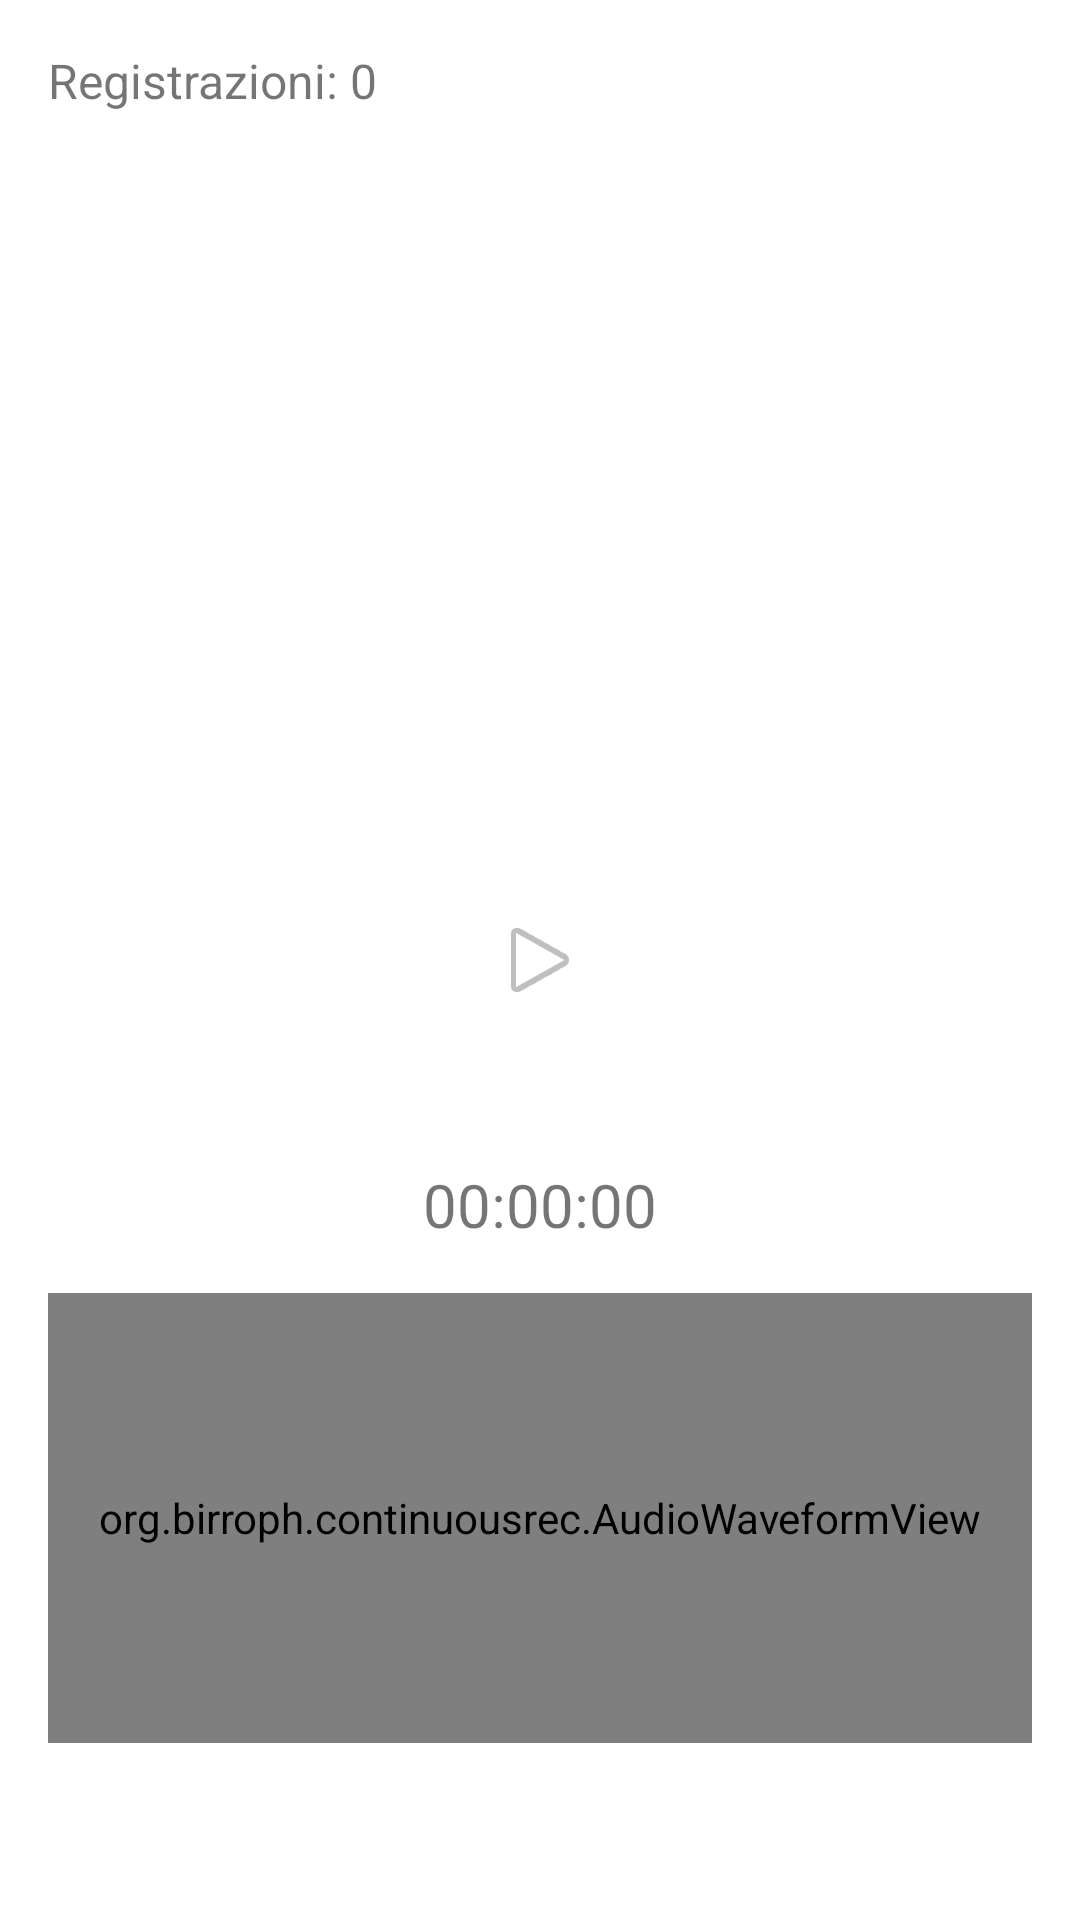

Android layout source for this screen:
<!-- AndroidManifest.xml: application theme Theme.ContinuousRec -->
<!-- res/layout/activity_main.xml -->
<?xml version="1.0" encoding="utf-8"?>
<RelativeLayout xmlns:android="http://schemas.android.com/apk/res/android"
    android:layout_width="match_parent" android:layout_height="match_parent" android:padding="16dp">

    <TextView android:id="@+id/tvHeaderCount" android:layout_width="wrap_content" android:layout_height="wrap_content" android:text="Registrazioni: 0" android:textSize="16sp" />

    <ImageButton android:id="@+id/btnToggle" android:layout_width="120dp" android:layout_height="120dp" android:layout_centerInParent="true" android:src="@android:drawable/ic_media_play" android:background="@android:color/transparent" />

    <org.birroph.continuousrec.AudioWaveformView
        android:id="@+id/waveformView"
        android:layout_width="match_parent"
        android:layout_height="150dp"
        android:layout_below="@id/tvTimer"
        android:layout_marginTop="16dp"/>


    <TextView android:id="@+id/tvTimer" android:layout_width="wrap_content" android:layout_height="wrap_content" android:layout_below="@id/btnToggle" android:layout_centerHorizontal="true" android:text="00:00:00" android:textSize="20sp" android:layout_marginTop="8dp"/>

</RelativeLayout>
<!-- resources referenced by this layout -->
<resources>
  <style name="Theme.ContinuousRec" parent="Theme.MaterialComponents.DayNight.DarkActionBar">
          
          <item name="colorPrimary">@color/purple_500</item>
          <item name="colorPrimaryVariant">@color/purple_700</item>
          <item name="colorOnPrimary">@color/white</item>
          
          <item name="colorSecondary">@color/teal_200</item>
          <item name="colorSecondaryVariant">@color/teal_700</item>
          <item name="colorOnSecondary">@color/black</item>
          
          <item name="android:statusBarColor">?attr/colorPrimaryVariant</item>
          
      </style>
  <!-- not gathered from this repository: default colours our renderer supplied (Android Studio template values) -->
  <color name="purple_500">#FF6200EE</color>
  <color name="purple_700">#FF3700B3</color>
  <color name="teal_200">#FF03DAC5</color>
  <color name="teal_700">#FF018786</color>
  <color name="black">#FF000000</color>
  <color name="white">#FFFFFFFF</color>
</resources>
